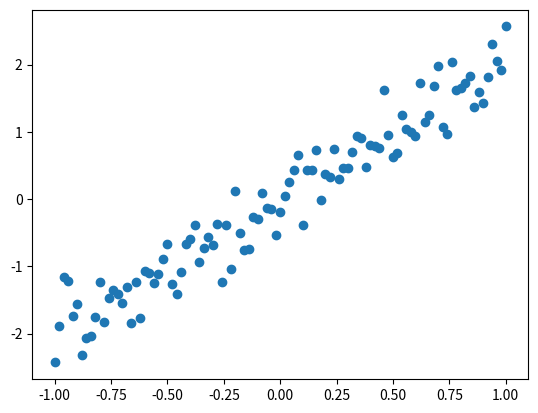

Reproduce this figure in Python.
import numpy as np
import matplotlib.pyplot as plt
x_train = np.linspace(-1, 1, 101)
y_train = 2 * x_train + np.random.randn(*x_train.shape) * 0.33
plt.scatter(x_train, y_train)
plt.show()